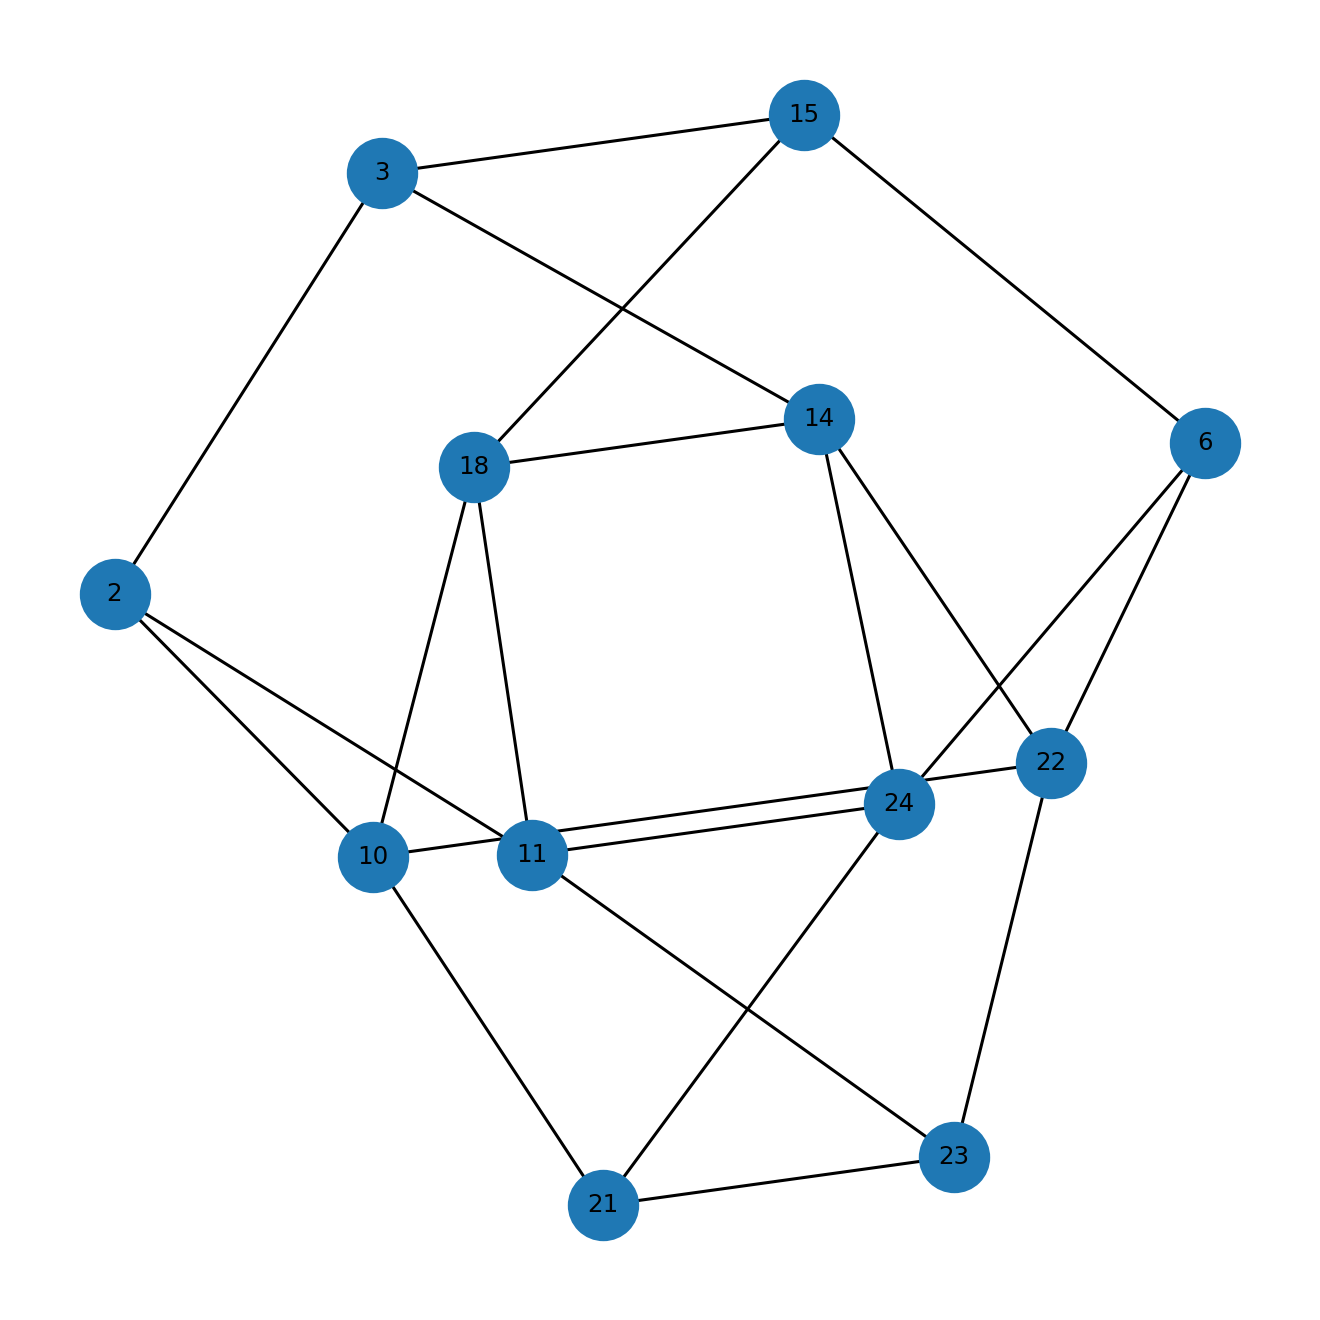

The table this chart was drawn from, first rows:
u, v
2, 3
2, 10
2, 11
3, 14
3, 15
6, 15
6, 22
6, 24
10, 18
10, 21
10, 22
11, 18
11, 23
11, 24
14, 18
14, 22
14, 24
15, 18
21, 23
21, 24
22, 23
